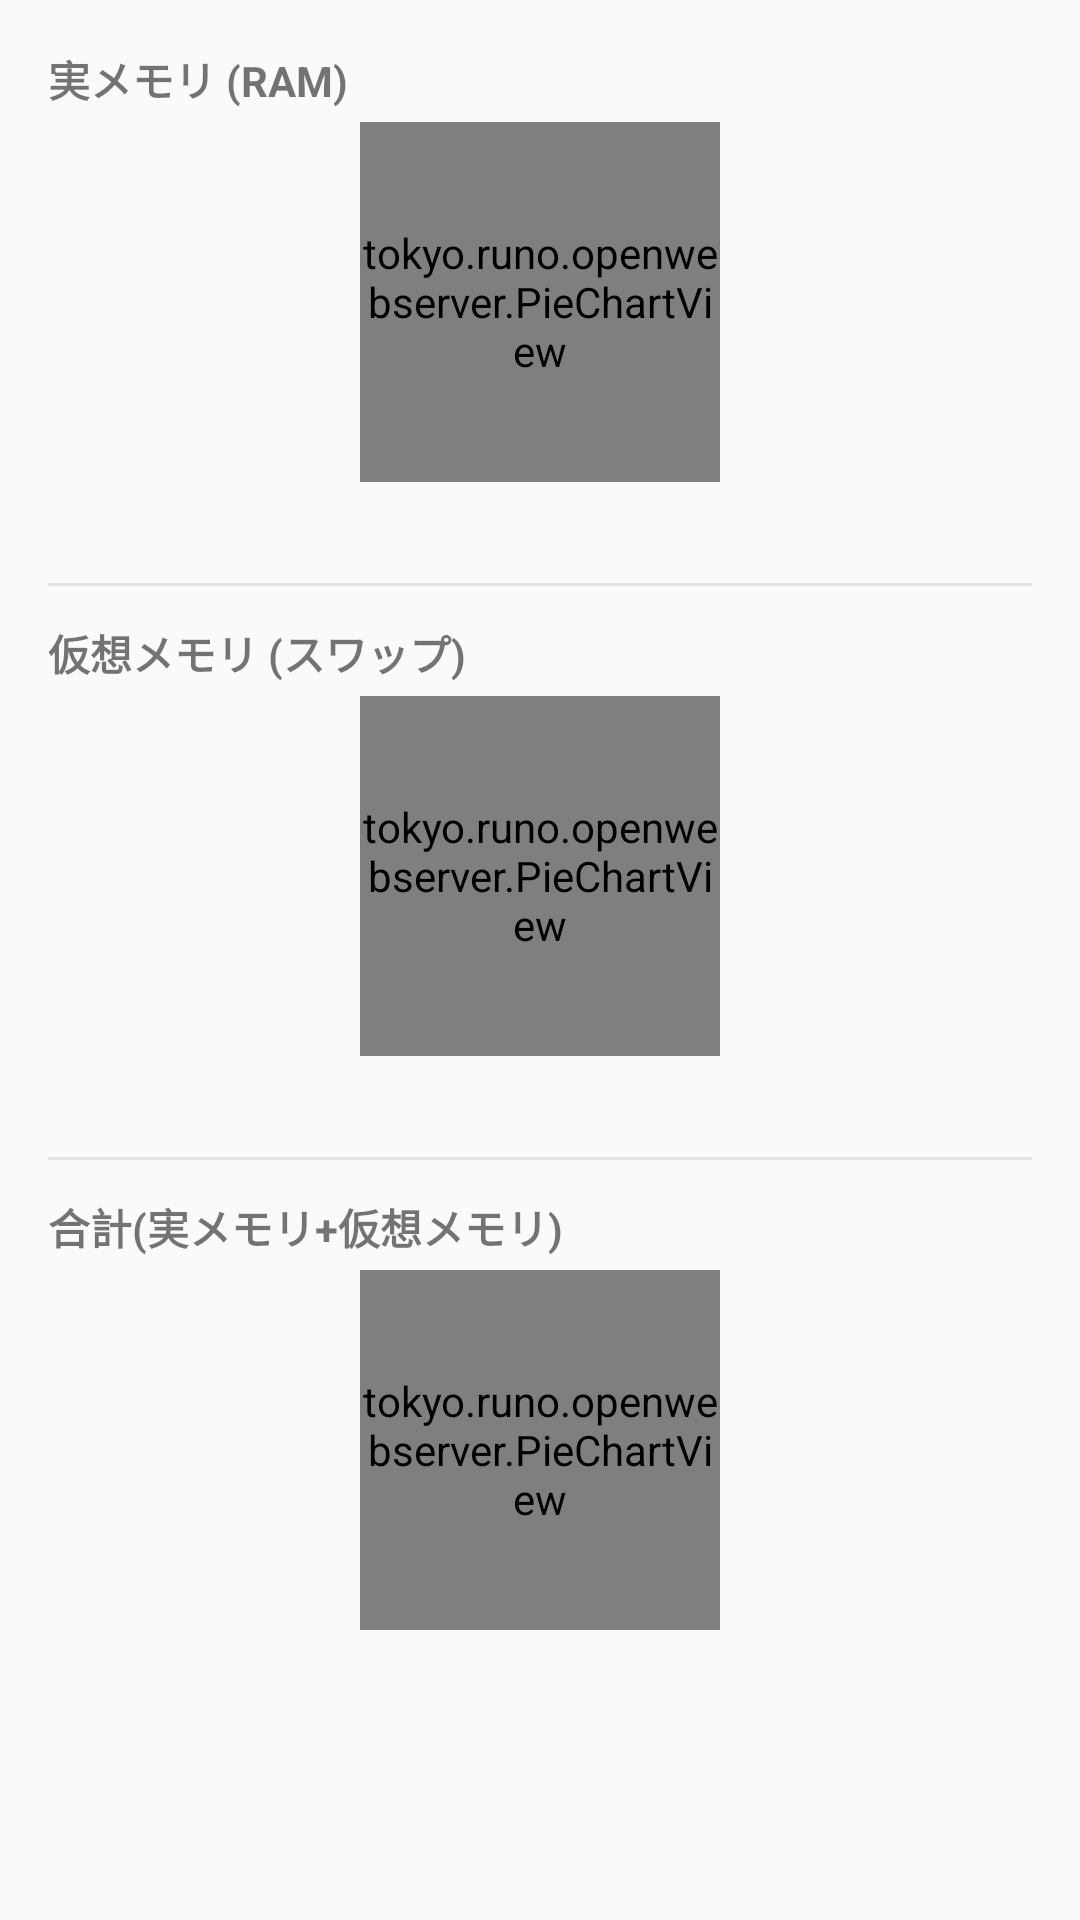

Android layout source for this screen:
<!-- AndroidManifest.xml: application theme Theme.OpenWebServer -->
<!-- res/layout/dialog_memory_info.xml -->
<?xml version="1.0" encoding="utf-8"?>
<ScrollView xmlns:android="http://schemas.android.com/apk/res/android"
    android:layout_width="match_parent"
    android:layout_height="wrap_content">

    <LinearLayout
        android:layout_width="match_parent"
        android:layout_height="wrap_content"
        android:orientation="vertical"
        android:padding="16dp">

        
        <TextView
            android:id="@+id/memoryRealTitle"
            android:layout_width="match_parent"
            android:layout_height="wrap_content"
            android:textStyle="bold"
            android:text="@string/memory_real_title" />

        <tokyo.runo.openwebserver.PieChartView
            android:id="@+id/memoryRealPieChart"
            android:layout_width="120dp"
            android:layout_height="120dp"
            android:layout_gravity="center_horizontal"
            android:layout_marginTop="4dp" />

        <TextView
            android:id="@+id/memoryRealText"
            android:layout_width="match_parent"
            android:layout_height="wrap_content"
            android:layout_marginTop="4dp"
            android:textSize="13sp" />

        <View
            android:layout_width="match_parent"
            android:layout_height="1dp"
            android:layout_marginTop="12dp"
            android:layout_marginBottom="12dp"
            android:background="#33888888" />

        
        <TextView
            android:id="@+id/memoryVirtualTitle"
            android:layout_width="match_parent"
            android:layout_height="wrap_content"
            android:textStyle="bold"
            android:text="@string/memory_virtual_title" />

        <tokyo.runo.openwebserver.PieChartView
            android:id="@+id/memoryVirtualPieChart"
            android:layout_width="120dp"
            android:layout_height="120dp"
            android:layout_gravity="center_horizontal"
            android:layout_marginTop="4dp" />

        <TextView
            android:id="@+id/memoryVirtualText"
            android:layout_width="match_parent"
            android:layout_height="wrap_content"
            android:layout_marginTop="4dp"
            android:textSize="13sp" />

        <View
            android:layout_width="match_parent"
            android:layout_height="1dp"
            android:layout_marginTop="12dp"
            android:layout_marginBottom="12dp"
            android:background="#33888888" />

        
        <TextView
            android:id="@+id/memoryTotalTitle"
            android:layout_width="match_parent"
            android:layout_height="wrap_content"
            android:textStyle="bold"
            android:text="@string/memory_total_title" />

        <tokyo.runo.openwebserver.PieChartView
            android:id="@+id/memoryTotalPieChart"
            android:layout_width="120dp"
            android:layout_height="120dp"
            android:layout_gravity="center_horizontal"
            android:layout_marginTop="4dp" />

        <TextView
            android:id="@+id/memoryTotalText"
            android:layout_width="match_parent"
            android:layout_height="wrap_content"
            android:layout_marginTop="4dp"
            android:textSize="13sp" />

    </LinearLayout>
</ScrollView>
<!-- resources referenced by this layout -->
<resources>
  <string name="memory_real_title">実メモリ (RAM)</string>
  <string name="memory_total_title">合計(実メモリ+仮想メモリ)</string>
  <string name="memory_virtual_title">仮想メモリ (スワップ)</string>
  <style name="Theme.OpenWebServer" parent="Theme.AppCompat.DayNight.NoActionBar" />
</resources>
